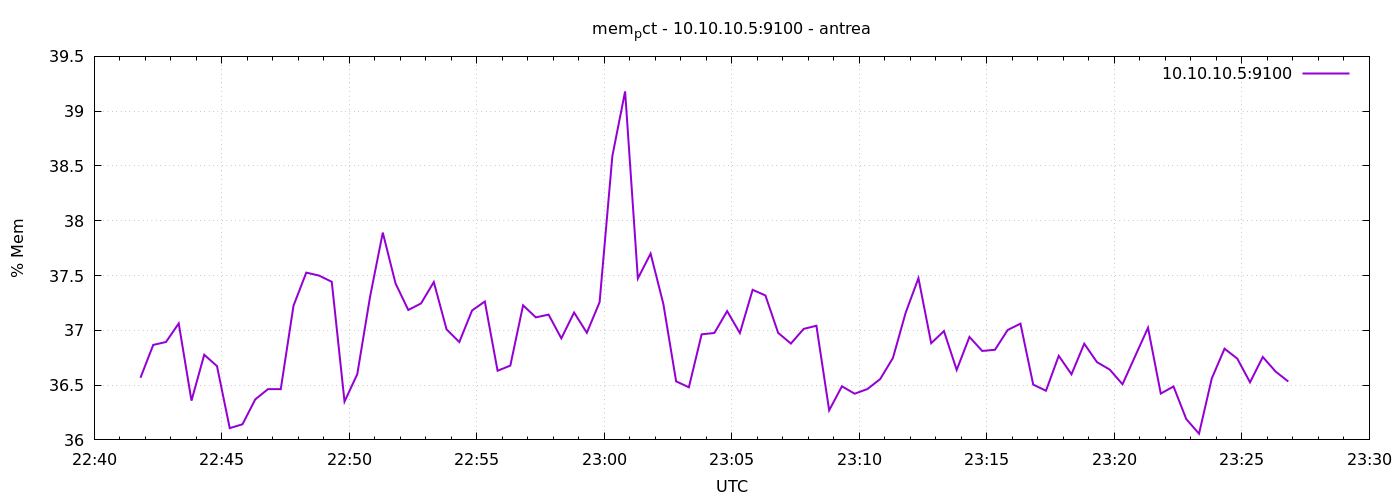

Data behind this chart, as committed beside it:
1777934509	36.56690214604775
1777934539	36.87
1777934569	36.89
1777934599	37.06
1777934629	36.36
1777934659	36.78
1777934689	36.67
1777934719	36.11
1777934749	36.14
1777934779	36.37
1777934809	36.46
1777934839	36.46
1777934869	37.22
1777934899	37.53
1777934929	37.5
1777934959	37.44
1777934989	36.35
1777935019	36.6
1777935049	37.3
1777935079	37.89
1777935109	37.43
1777935139	37.19
1777935169	37.25
1777935199	37.44
1777935229	37.01
1777935259	36.89
1777935289	37.18
1777935319	37.26
1777935349	36.63
1777935379	36.68
1777935409	37.23
1777935439	37.12
1777935469	37.14
1777935499	36.93
1777935529	37.16
1777935559	36.98
1777935589	37.26
1777935619	38.59
1777935649	39.18
1777935679	37.47
1777935709	37.7
1777935739	37.24
1777935769	36.53
1777935799	36.48
1777935829	36.96
1777935859	36.98
1777935889	37.18
1777935919	36.98
1777935949	37.37
1777935979	37.32
1777936009	36.98
1777936039	36.88
1777936069	37.01
1777936099	37.04
1777936129	36.27
1777936159	36.49
1777936189	36.42
1777936219	36.46
1777936249	36.56
1777936279	36.75
1777936309	37.16
... 30 more rows
